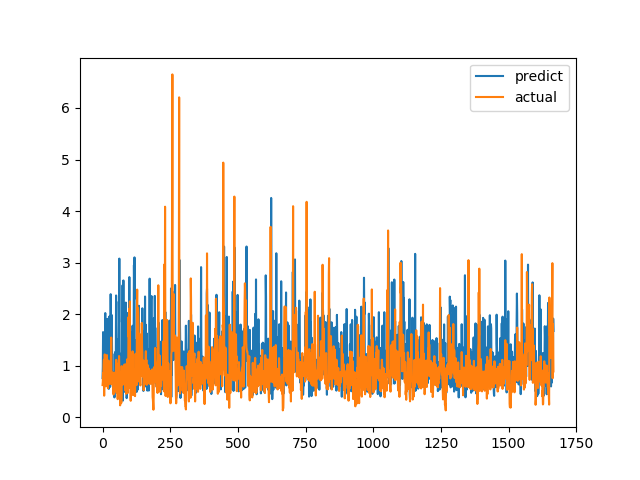

The file beside this chart, header and first rows:
predict, actual
0.7604, 0.6238
0.9768, 0.6915
1.652, 0.8558
1.069, 0.7094
0.7308, 1.015
1.026, 1.116
0.7508, 0.4183
0.9574, 1.002
1.352, 1.219
0.727, 1.143
2.021, 0.6528
1.178, 0.6747
1.141, 0.601
1.018, 0.6695
0.9307, 0.6538
1.009, 0.7814
1.352, 1.206
1.351, 0.8469
1.909, 0.8286
1.052, 0.6482
1.468, 0.5624
0.9902, 0.7183
0.5844, 1.1
0.551, 0.9542
1.59, 0.729
1.953, 0.6694
0.9926, 0.8631
0.9675, 0.6465
0.588, 0.8223
0.7464, 0.9236
2.388, 0.8301
1.313, 1.067
1.16, 1.546
1.654, 0.6827
1.983, 0.6386
1.285, 0.6464
0.7551, 0.6881
0.7832, 0.7274
0.7664, 0.65
0.7664, 0.8694
0.8704, 0.4409
0.5736, 0.4519
0.7045, 0.7575
0.5234, 0.4952
0.3846, 0.6851
1.231, 0.7244
0.8567, 0.8654
1.266, 0.74
0.6328, 0.8071
1.027, 0.8204
2.363, 1.114
0.9702, 1.109
1.517, 0.4751
0.5752, 1.039
1.079, 0.9458
0.6293, 0.7878
1.144, 0.3505
0.6888, 0.9368
0.752, 0.9868
1.448, 0.647
... 1,607 more rows
